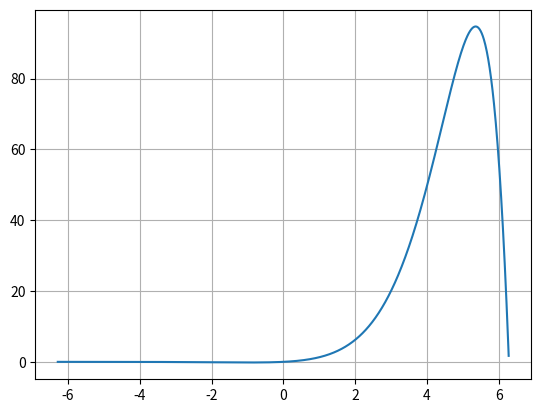

Write the Python code that produced this figure.
from matplotlib.pyplot import *
import numpy as np

# Function graph sin(x/2) * e^x
x = np.arange(-2 * np.pi, 2 * np.pi, 0.01)
y = np.sin(x / 2) * np.e ** x
plot(x, y)
grid()
show()
